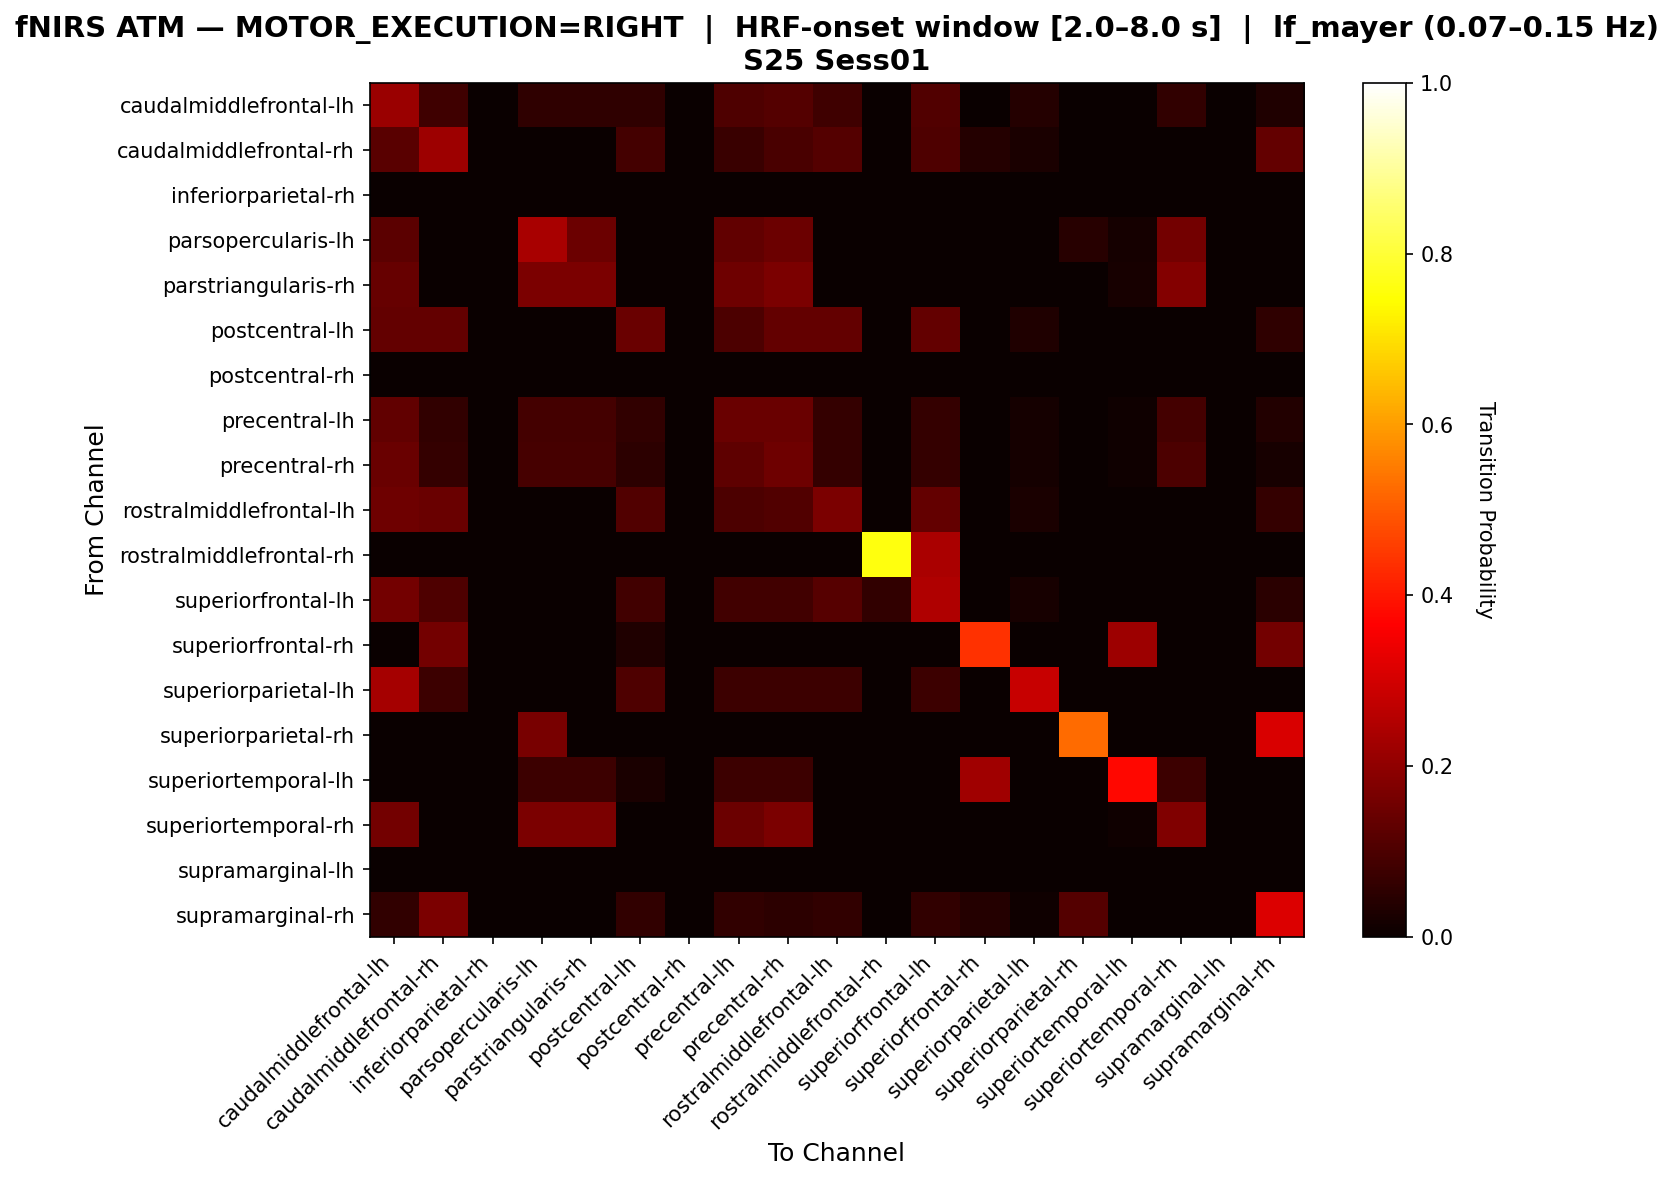

Source data for this figure (header and first rows):
, caudalmiddlefrontal-lh, caudalmiddlefrontal-rh, inferiorparietal-rh, parsopercularis-lh, parstriangularis-rh, postcentral-lh, postcentral-rh, precentral-lh, precentral-rh, rostralmiddlefrontal-lh, rostralmiddlefrontal-rh, superiorfrontal-lh, superiorfrontal-rh, superiorparietal-lh, superiorparietal-rh, superiortemporal-lh, superiortemporal-rh, supramarginal-lh, supramarginal-rh
caudalmiddlefrontal-lh, 0.215, 0.07944, 0.0, 0.05607, 0.05607, 0.05607, 0.0, 0.1028, 0.1121, 0.07944, 0.0, 0.1075, 0.0, 0.04206, 0.0, 0.0, 0.06075, 0.0, 0.03271
caudalmiddlefrontal-rh, 0.1181, 0.2205, 0.0, 0.0, 0.0, 0.08661, 0.0, 0.07087, 0.09449, 0.1102, 0.0, 0.1024, 0.03937, 0.02362, 0.0, 0.0, 0.0, 0.0, 0.1339
inferiorparietal-rh, 0.0, 0.0, 0.0, 0.0, 0.0, 0.0, 0.0, 0.0, 0.0, 0.0, 0.0, 0.0, 0.0, 0.0, 0.0, 0.0, 0.0, 0.0, 0.0
parsopercularis-lh, 0.1217, 0.0, 0.0, 0.2348, 0.1478, 0.0, 0.0, 0.1304, 0.1478, 0.0, 0.0, 0.0, 0.0, 0.0, 0.04348, 0.01739, 0.1565, 0.0, 0.0
parstriangularis-rh, 0.14, 0.0, 0.0, 0.17, 0.17, 0.0, 0.0, 0.15, 0.17, 0.0, 0.0, 0.0, 0.0, 0.0, 0.0, 0.02, 0.18, 0.0, 0.0
postcentral-lh, 0.1333, 0.1333, 0.0, 0.0, 0.0, 0.1444, 0.0, 0.1, 0.1333, 0.1333, 0.0, 0.1333, 0.0, 0.03333, 0.0, 0.0, 0.0, 0.0, 0.05556
postcentral-rh, 0.0, 0.0, 0.0, 0.0, 0.0, 0.0, 0.0, 0.0, 0.0, 0.0, 0.0, 0.0, 0.0, 0.0, 0.0, 0.0, 0.0, 0.0, 0.0
precentral-lh, 0.1319, 0.06044, 0.0, 0.08791, 0.08791, 0.06044, 0.0, 0.1429, 0.1429, 0.06593, 0.0, 0.06593, 0.0, 0.01648, 0.0, 0.01099, 0.08791, 0.0, 0.03846
precentral-rh, 0.1413, 0.06522, 0.0, 0.09239, 0.09239, 0.05435, 0.0, 0.125, 0.1522, 0.06522, 0.0, 0.06522, 0.0, 0.0163, 0.0, 0.01087, 0.09783, 0.0, 0.02174
rostralmiddlefrontal-lh, 0.1518, 0.1429, 0.0, 0.0, 0.0, 0.1071, 0.0, 0.09821, 0.1071, 0.1696, 0.0, 0.1339, 0.0, 0.02679, 0.0, 0.0, 0.0, 0.0, 0.0625
rostralmiddlefrontal-rh, 0.0, 0.0, 0.0, 0.0, 0.0, 0.0, 0.0, 0.0, 0.0, 0.0, 0.7586, 0.2414, 0.0, 0.0, 0.0, 0.0, 0.0, 0.0, 0.0
superiorfrontal-lh, 0.1575, 0.1027, 0.0, 0.0, 0.0, 0.08219, 0.0, 0.08219, 0.08219, 0.1164, 0.06164, 0.2466, 0.0, 0.02055, 0.0, 0.0, 0.0, 0.0, 0.04795
superiorfrontal-rh, 0.0, 0.1562, 0.0, 0.0, 0.0, 0.03125, 0.0, 0.0, 0.0, 0.0, 0.0, 0.0, 0.4375, 0.0, 0.0, 0.2188, 0.0, 0.0, 0.1562
superiorparietal-lh, 0.2308, 0.07692, 0.0, 0.0, 0.0, 0.1026, 0.0, 0.07692, 0.07692, 0.07692, 0.0, 0.07692, 0.0, 0.2821, 0.0, 0.0, 0.0, 0.0, 0.0
superiorparietal-rh, 0.0, 0.0, 0.0, 0.1667, 0.0, 0.0, 0.0, 0.0, 0.0, 0.0, 0.0, 0.0, 0.0, 0.0, 0.5238, 0.0, 0.0, 0.0, 0.3095
superiortemporal-lh, 0.0, 0.0, 0.0, 0.075, 0.075, 0.025, 0.0, 0.075, 0.075, 0.0, 0.0, 0.0, 0.225, 0.0, 0.0, 0.375, 0.075, 0.0, 0.0
superiortemporal-rh, 0.1579, 0.0, 0.0, 0.1684, 0.1684, 0.0, 0.0, 0.1474, 0.1684, 0.0, 0.0, 0.0, 0.0, 0.0, 0.0, 0.01053, 0.1789, 0.0, 0.0
supramarginal-lh, 0.0, 0.0, 0.0, 0.0, 0.0, 0.0, 0.0, 0.0, 0.0, 0.0, 0.0, 0.0, 0.0, 0.0, 0.0, 0.0, 0.0, 0.0, 0.0
supramarginal-rh, 0.05983, 0.1709, 0.0, 0.0, 0.0, 0.05983, 0.0, 0.05983, 0.05128, 0.05983, 0.0, 0.05983, 0.04274, 0.008547, 0.1111, 0.0, 0.0, 0.0, 0.3162
